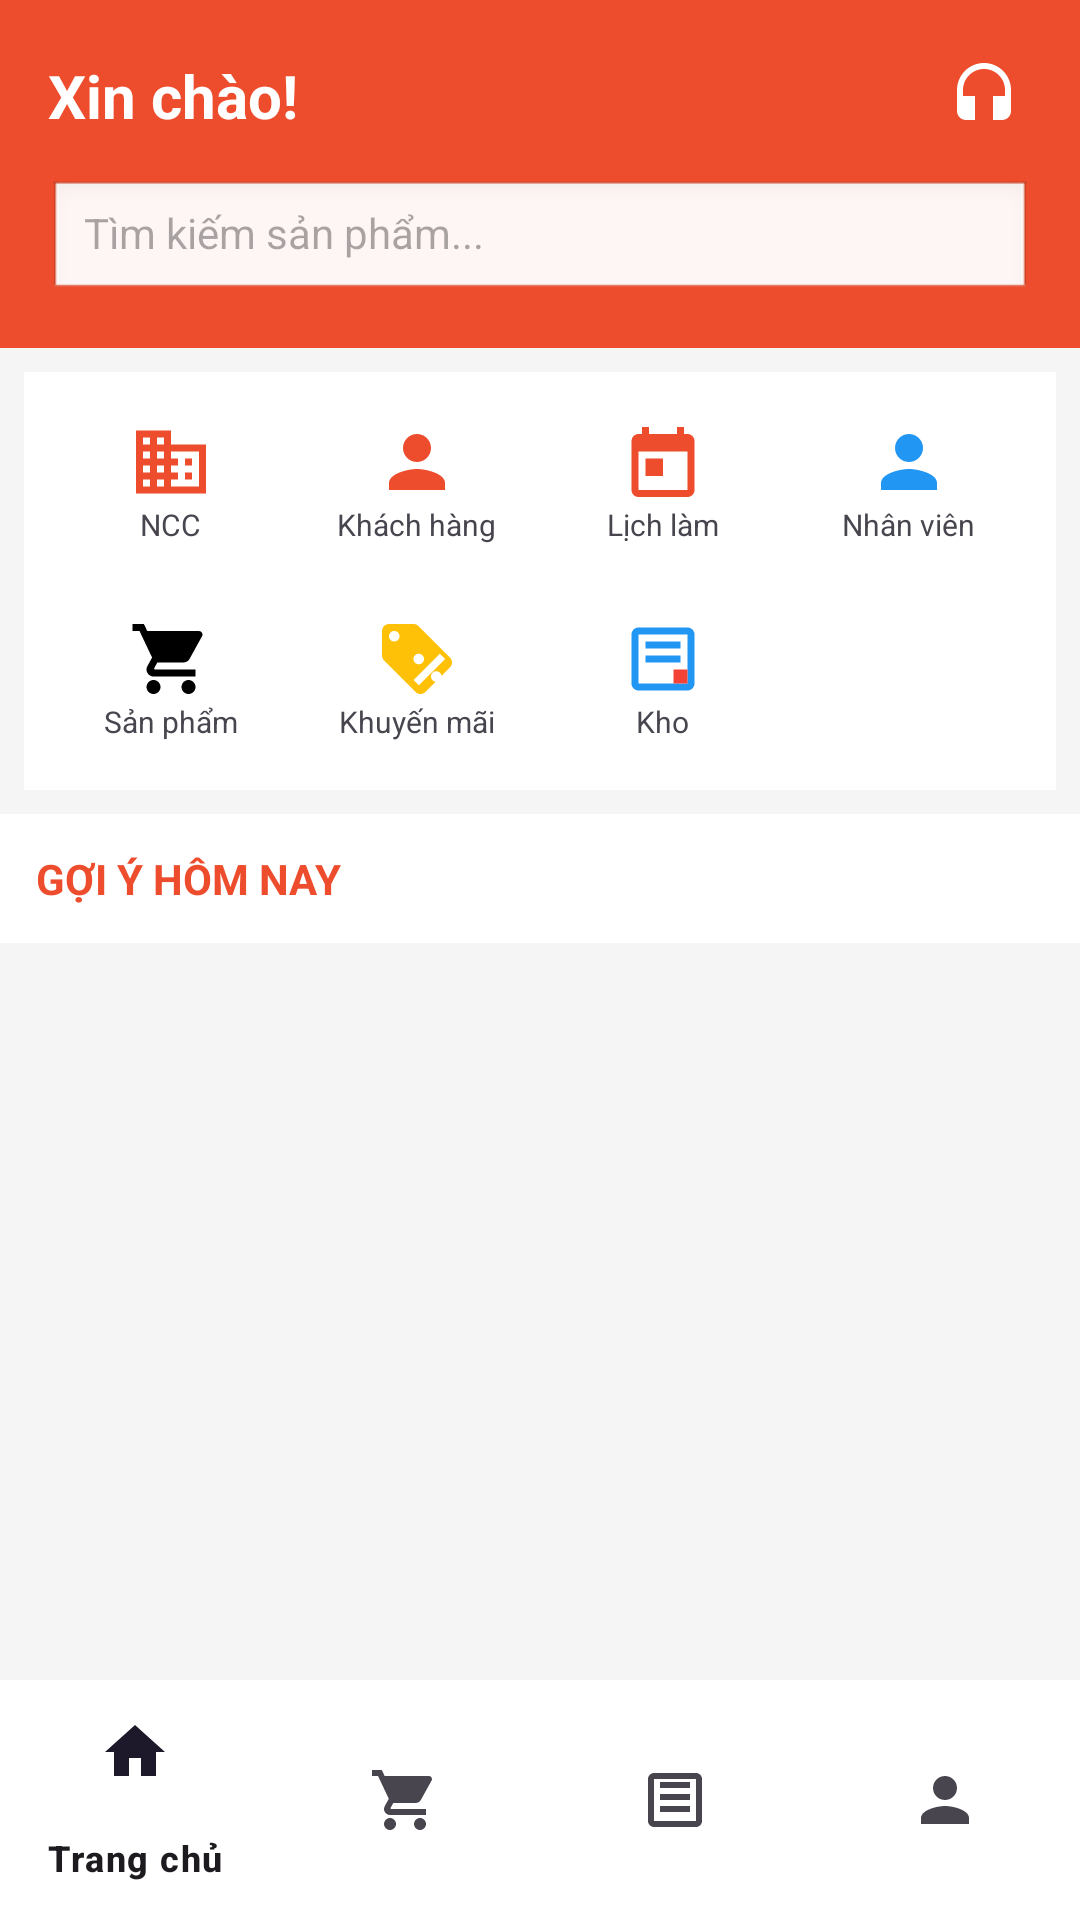

Android layout source for this screen:
<!-- AndroidManifest.xml: application theme Theme.BAICUOIKI -->
<!-- res/layout/activity_main.xml -->
<?xml version="1.0" encoding="utf-8"?>
<androidx.coordinatorlayout.widget.CoordinatorLayout xmlns:android="http://schemas.android.com/apk/res/android"
    xmlns:app="http://schemas.android.com/apk/res-auto"
    xmlns:tools="http://schemas.android.com/tools"
    android:layout_width="match_parent"
    android:layout_height="match_parent"
    android:background="#F5F5F5"
    android:fitsSystemWindows="true">

    <com.google.android.material.appbar.AppBarLayout
        android:layout_width="match_parent"
        android:layout_height="wrap_content"
        android:background="#EE4D2D"
        app:elevation="0dp">

        <LinearLayout
            android:layout_width="match_parent"
            android:layout_height="wrap_content"
            android:orientation="vertical"
            android:padding="16dp">

            
            <RelativeLayout
                android:layout_width="match_parent"
                android:layout_height="wrap_content">

                <TextView
                    android:id="@+id/tvWelcome"
                    android:layout_width="wrap_content"
                    android:layout_height="wrap_content"
                    android:layout_alignParentStart="true"
                    android:layout_centerVertical="true"
                    android:text="Xin chào!"
                    android:textColor="#FFFFFF"
                    android:textSize="20sp"
                    android:textStyle="bold" />

                
                <ImageView
                    android:id="@+id/btnCSKH_Header"
                    android:layout_width="32dp"
                    android:layout_height="32dp"
                    android:layout_alignParentEnd="true"
                    android:layout_centerVertical="true"
                    android:padding="4dp"
                    android:src="@drawable/ic_headset"
                    app:tint="#FFFFFF" />
            </RelativeLayout>

            <EditText
                android:id="@+id/edtSearchHome"
                android:layout_width="match_parent"
                android:layout_height="40dp"
                android:layout_marginTop="12dp"
                android:background="@android:drawable/edit_text"
                android:hint="Tìm kiếm sản phẩm..."
                android:paddingHorizontal="12dp"
                android:textSize="14sp" />
        </LinearLayout>
    </com.google.android.material.appbar.AppBarLayout>

    <androidx.core.widget.NestedScrollView
        android:layout_width="match_parent"
        android:layout_height="match_parent"
        android:layout_marginBottom="80dp"
        app:layout_behavior="@string/appbar_scrolling_view_behavior">

        <LinearLayout
            android:layout_width="match_parent"
            android:layout_height="wrap_content"
            android:orientation="vertical">

            
            <GridLayout
                android:id="@+id/layoutAdminMenu"
                android:layout_width="match_parent"
                android:layout_height="wrap_content"
                android:layout_margin="8dp"
                android:columnCount="4"
                android:background="#FFFFFF"
                android:padding="8dp">

                <LinearLayout
                    android:id="@+id/btnSupplier"
                    android:layout_width="0dp"
                    android:layout_height="wrap_content"
                    android:layout_columnWeight="1"
                    android:gravity="center"
                    android:orientation="vertical"
                    android:padding="8dp">
                    <ImageView android:layout_width="28dp" android:layout_height="28dp" android:src="@drawable/ic_business" />
                    <TextView android:layout_width="wrap_content" android:layout_height="wrap_content" android:text="NCC" android:textSize="10sp" />
                </LinearLayout>

                <LinearLayout
                    android:id="@+id/btnCustomer"
                    android:layout_width="0dp"
                    android:layout_height="wrap_content"
                    android:layout_columnWeight="1"
                    android:gravity="center"
                    android:orientation="vertical"
                    android:padding="8dp">
                    <ImageView android:layout_width="28dp" android:layout_height="28dp" android:src="@drawable/ic_person" />
                    <TextView android:layout_width="wrap_content" android:layout_height="wrap_content" android:text="Khách hàng" android:textSize="10sp" />
                </LinearLayout>

                <LinearLayout
                    android:id="@+id/btnSchedule"
                    android:layout_width="0dp"
                    android:layout_height="wrap_content"
                    android:layout_columnWeight="1"
                    android:gravity="center"
                    android:orientation="vertical"
                    android:padding="8dp">
                    <ImageView android:layout_width="28dp" android:layout_height="28dp" android:src="@drawable/ic_calendar" />
                    <TextView android:layout_width="wrap_content" android:layout_height="wrap_content" android:text="Lịch làm" android:textSize="10sp" />
                </LinearLayout>

                <LinearLayout
                    android:id="@+id/btnNhanVien"
                    android:layout_width="0dp"
                    android:layout_height="wrap_content"
                    android:layout_columnWeight="1"
                    android:gravity="center"
                    android:orientation="vertical"
                    android:padding="8dp">
                    <ImageView android:layout_width="28dp" android:layout_height="28dp" android:src="@drawable/ic_person" app:tint="#2196F3"/>
                    <TextView android:layout_width="wrap_content" android:layout_height="wrap_content" android:text="Nhân viên" android:textSize="10sp" />
                </LinearLayout>

                <LinearLayout
                    android:id="@+id/btnProductManage"
                    android:layout_width="0dp"
                    android:layout_height="wrap_content"
                    android:layout_columnWeight="1"
                    android:layout_marginTop="8dp"
                    android:gravity="center"
                    android:orientation="vertical"
                    android:padding="8dp">
                    <ImageView android:layout_width="28dp" android:layout_height="28dp" android:src="@drawable/ic_shopping_cart" />
                    <TextView android:layout_width="wrap_content" android:layout_height="wrap_content" android:text="Sản phẩm" android:textSize="10sp" />
                </LinearLayout>

                <LinearLayout
                    android:id="@+id/btnPromotion"
                    android:layout_width="0dp"
                    android:layout_height="wrap_content"
                    android:layout_columnWeight="1"
                    android:layout_marginTop="8dp"
                    android:gravity="center"
                    android:orientation="vertical"
                    android:padding="8dp">
                    <ImageView android:layout_width="28dp" android:layout_height="28dp" android:src="@drawable/ic_promotion_new" />
                    <TextView android:layout_width="wrap_content" android:layout_height="wrap_content" android:text="Khuyến mãi" android:textSize="10sp" />
                </LinearLayout>

                <LinearLayout
                    android:id="@+id/btnKhoKeToan"
                    android:layout_width="0dp"
                    android:layout_height="wrap_content"
                    android:layout_columnWeight="1"
                    android:layout_marginTop="8dp"
                    android:gravity="center"
                    android:orientation="vertical"
                    android:padding="8dp">
                    <ImageView android:layout_width="28dp" android:layout_height="28dp" android:src="@drawable/ic_warehouse_new" />
                    <TextView android:layout_width="wrap_content" android:layout_height="wrap_content" android:text="Kho" android:textSize="10sp" />
                </LinearLayout>

            </GridLayout>

            <TextView
                android:layout_width="match_parent"
                android:layout_height="wrap_content"
                android:padding="12dp"
                android:text="GỢI Ý HÔM NAY"
                android:textColor="#EE4D2D"
                android:textStyle="bold"
                android:background="#FFFFFF"/>

            <GridView
                android:id="@+id/gvProducts"
                android:layout_width="match_parent"
                android:layout_height="800dp"
                android:numColumns="2"
                android:verticalSpacing="4dp"
                android:horizontalSpacing="4dp"
                android:padding="4dp"
                android:scrollbars="none" />

        </LinearLayout>
    </androidx.core.widget.NestedScrollView>

    <com.google.android.material.bottomnavigation.BottomNavigationView
        android:id="@+id/bottomNavigation"
        android:layout_width="match_parent"
        android:layout_height="wrap_content"
        android:layout_gravity="bottom"
        android:background="#FFFFFF"
        app:menu="@menu/bottom_nav_menu" />

</androidx.coordinatorlayout.widget.CoordinatorLayout>
<!-- resources referenced by this layout -->
<resources>
  <!-- drawable ic_business (drawable) -->
  <vector xmlns:android="http://schemas.android.com/apk/res/android"
      android:width="24dp"
      android:height="24dp"
      android:viewportWidth="24"
      android:viewportHeight="24">
    <path
        android:fillColor="#EE4D2D"
        android:pathData="M12,7V3H2v18h20V7H12zM6,19H4v-2h2v2zm0-4H4v-2h2v2zm0-4H4V9h2v2zm0-4H4V5h2v2zm4,12H8v-2h2v2zm0-4H8v-2h2v2zm0-4H8V9h2v2zm0-4H8V5h2v2zm10,12h-8v-2h2v-2h-2v-2h2v-2h-2V9h8v10zm-2-8h-2v2h2v-2zm0,4h-2v2h2v-2z"/>
  </vector>
  <!-- drawable ic_calendar (drawable) -->
  <vector xmlns:android="http://schemas.android.com/apk/res/android"
      android:width="24dp"
      android:height="24dp"
      android:viewportWidth="24"
      android:viewportHeight="24">
    <path
        android:fillColor="#EE4D2D"
        android:pathData="M19,4h-1V2h-2v2H8V2H6v2H5C3.89,4 3.01,4.9 3.01,6L3,20c0,1.1 0.89,2 2,2h14c1.1,0 2,-0.9 2,-2V6c0,-1.1 -0.9,-2 -2,-2zM19,20H5V9h14v11zM7,11h5v5H7v-5z"/>
  </vector>
  <!-- drawable ic_headset (drawable) -->
  <vector xmlns:android="http://schemas.android.com/apk/res/android"
      android:width="24dp"
      android:height="24dp"
      android:viewportWidth="24"
      android:viewportHeight="24"
      android:tint="#FF9800">
    <path
        android:fillColor="@android:color/white"
        android:pathData="M12,1c-4.97,0 -9,4.03 -9,9v7c0,1.66 1.34,3 3,3h3v-8L5,12v-2c0,-3.87 3.13,-7 7,-7s7,3.13 7,7v2l-4,0v8h3c1.66,0 3,-1.34 3,-3v-7c0,-4.97 -4.03,-9 -9,-9z"/>
  </vector>
  <!-- drawable ic_person (drawable) -->
  <vector xmlns:android="http://schemas.android.com/apk/res/android"
      android:width="24dp"
      android:height="24dp"
      android:viewportWidth="24"
      android:viewportHeight="24">
    <path
        android:fillColor="#EE4D2D"
        android:pathData="M12,12c2.21,0 4,-1.79 4,-4s-1.79,-4 -4,-4 -4,1.79 -4,4 1.79,4 4,4zM12,14c-2.67,0 -8,1.34 -8,4v2h16v-2c0,-2.66 -5.33,-4 -8,-4z"/>
  </vector>
  <!-- drawable ic_shopping_cart (drawable) -->
  <vector xmlns:android="http://schemas.android.com/apk/res/android"
      android:width="24dp"
      android:height="24dp"
      android:viewportWidth="24"
      android:viewportHeight="24">
    <path
        android:fillColor="#FF000000"
        android:pathData="M7,18c-1.1,0 -1.99,0.9 -1.99,2S5.9,22 7,22s2,-0.9 2,-2 -0.9,-2 -2,-2zM1,2v2h2l3.6,7.59 -1.35,2.45c-0.16,0.28 -0.25,0.61 -0.25,0.96 0,1.1 0.9,2 2,2h12v-2L7.42,15c-0.14,0 -0.25,-0.11 -0.25,-0.25l0.03,-0.12 0.9,-1.63h7.45c0.75,0 1.41,-0.41 1.75,-1.03l3.58,-6.49c0.08,-0.14 0.12,-0.31 0.12,-0.48 0,-0.55 -0.45,-1 -1,-1L5.21,4l-0.94,-2L1,2zM17,18c-1.1,0 -1.99,0.9 -1.99,2s0.89,2 1.99,2 2,-0.9 2,-2 -0.9,-2 -2,-2z"/>
  </vector>
  <!-- drawable ic_warehouse_new (drawable) -->
  <vector xmlns:android="http://schemas.android.com/apk/res/android"
      android:width="24dp"
      android:height="24dp"
      android:viewportWidth="24"
      android:viewportHeight="24">
      
      <path
          android:fillColor="#2196F3"
          android:pathData="M19,3L5,3c-1.1,0 -2,0.9 -2,2v14c0,1.1 0.9,2 2,2h14c1.1,0 2,-0.9 2,-2L21,5c0,-1.1 -0.9,-2 -2,-2zM19,19L5,19L5,5h14v14z" />
      <path
          android:fillColor="#2196F3"
          android:pathData="M7,7h10v2L7,9zM7,11h10v2L7,13z" />
      
      <path
          android:fillColor="#F44336"
          android:pathData="M15,15h4v4h-4z" />
  </vector>
  <style name="Theme.BAICUOIKI" parent="Base.Theme.BAICUOIKI" />
  <style name="Base.Theme.BAICUOIKI" parent="Theme.Material3.DayNight.NoActionBar">
          
          
      </style>
</resources>
